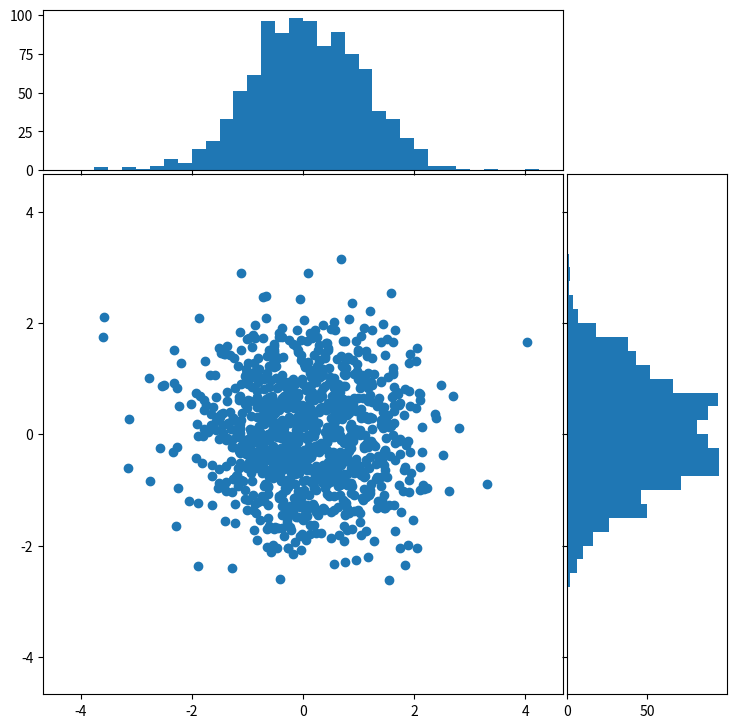
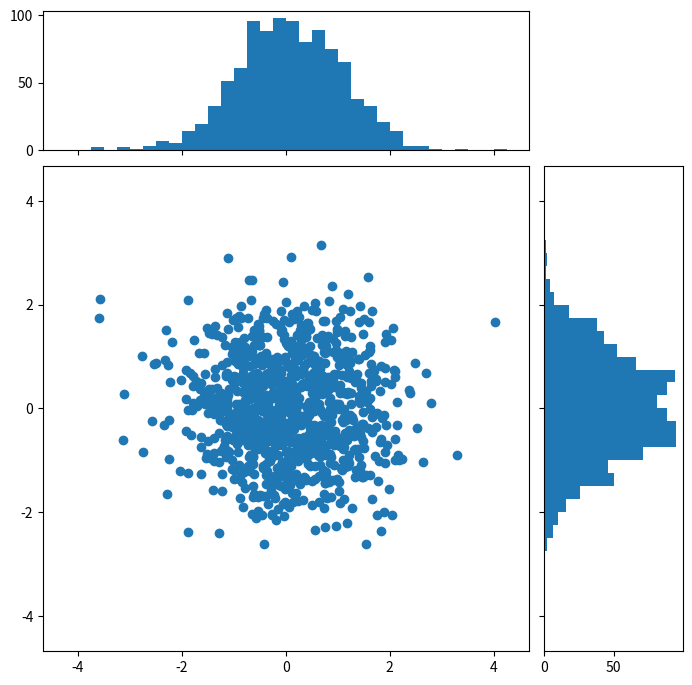

Reproduce these figures in Python, in order.
"""
============================
Scatter plot with histograms
============================

Show the marginal distributions of a scatter as histograms at the sides of
the plot.

For a nice alignment of the main axes with the marginals, two options are shown
below.

* the axes positions are defined in terms of rectangles in figure coordinates
* the axes positions are defined via a gridspec

An alternative method to produce a similar figure using the ``axes_grid1``
toolkit is shown in the
:doc:`/gallery/axes_grid1/scatter_hist_locatable_axes` example.

Let us first define a function that takes x and y data as input, as well
as three axes, the main axes for the scatter, and two marginal axes. It will
then create the scatter and histograms inside the provided axes.
"""

import numpy as np
import matplotlib.pyplot as plt

# Fixing random state for reproducibility
np.random.seed(19680801)

# some random data
x = np.random.randn(1000)
y = np.random.randn(1000)


def scatter_hist(x, y, ax, ax_histx, ax_histy):
    # no labels
    ax_histx.tick_params(axis="x", labelbottom=False)
    ax_histy.tick_params(axis="y", labelleft=False)

    # the scatter plot:
    ax.scatter(x, y)

    # now determine nice limits by hand:
    binwidth = 0.25
    xymax = max(np.max(np.abs(x)), np.max(np.abs(y)))
    lim = (int(xymax / binwidth) + 1) * binwidth

    bins = np.arange(-lim, lim + binwidth, binwidth)
    ax_histx.hist(x, bins=bins)
    ax_histy.hist(y, bins=bins, orientation="horizontal")


#############################################################################
#
# Axes in figure coordinates
# --------------------------
#
# To define the axes positions, `.Figure.add_axes` is provided with a rectangle
# ``[left, bottom, width, height]`` in figure coordinates. The marginal axes
# share one dimension with the main axes.

# definitions for the axes
left, width = 0.1, 0.65
bottom, height = 0.1, 0.65
spacing = 0.005


rect_scatter = [left, bottom, width, height]
rect_histx = [left, bottom + height + spacing, width, 0.2]
rect_histy = [left + width + spacing, bottom, 0.2, height]

# start with a square Figure
fig = plt.figure(figsize=(8, 8))

ax = fig.add_axes(rect_scatter)
ax_histx = fig.add_axes(rect_histx, sharex=ax)
ax_histy = fig.add_axes(rect_histy, sharey=ax)

# use the previously defined function
scatter_hist(x, y, ax, ax_histx, ax_histy)

plt.show()


#############################################################################
#
# Using a gridspec
# ----------------
#
# We may equally define a gridspec with unequal width- and height-ratios to
# achieve desired layout. Also see the :doc:`/tutorials/intermediate/gridspec`
# tutorial.

# start with a square Figure
fig = plt.figure(figsize=(8, 8))

# Add a gridspec with two rows and two columns and a ratio of 2 to 7 between
# the size of the marginal axes and the main axes in both directions.
# Also adjust the subplot parameters for a square plot.
gs = fig.add_gridspec(
    2,
    2,
    width_ratios=(7, 2),
    height_ratios=(2, 7),
    left=0.1,
    right=0.9,
    bottom=0.1,
    top=0.9,
    wspace=0.05,
    hspace=0.05,
)

ax = fig.add_subplot(gs[1, 0])
ax_histx = fig.add_subplot(gs[0, 0], sharex=ax)
ax_histy = fig.add_subplot(gs[1, 1], sharey=ax)

# use the previously defined function
scatter_hist(x, y, ax, ax_histx, ax_histy)

plt.show()


#############################################################################
#
# ------------
#
# References
# """"""""""
#
# The use of the following functions, methods and classes is shown
# in this example:

import matplotlib

matplotlib.figure.Figure.add_axes
matplotlib.figure.Figure.add_subplot
matplotlib.figure.Figure.add_gridspec
matplotlib.axes.Axes.scatter
matplotlib.axes.Axes.hist
